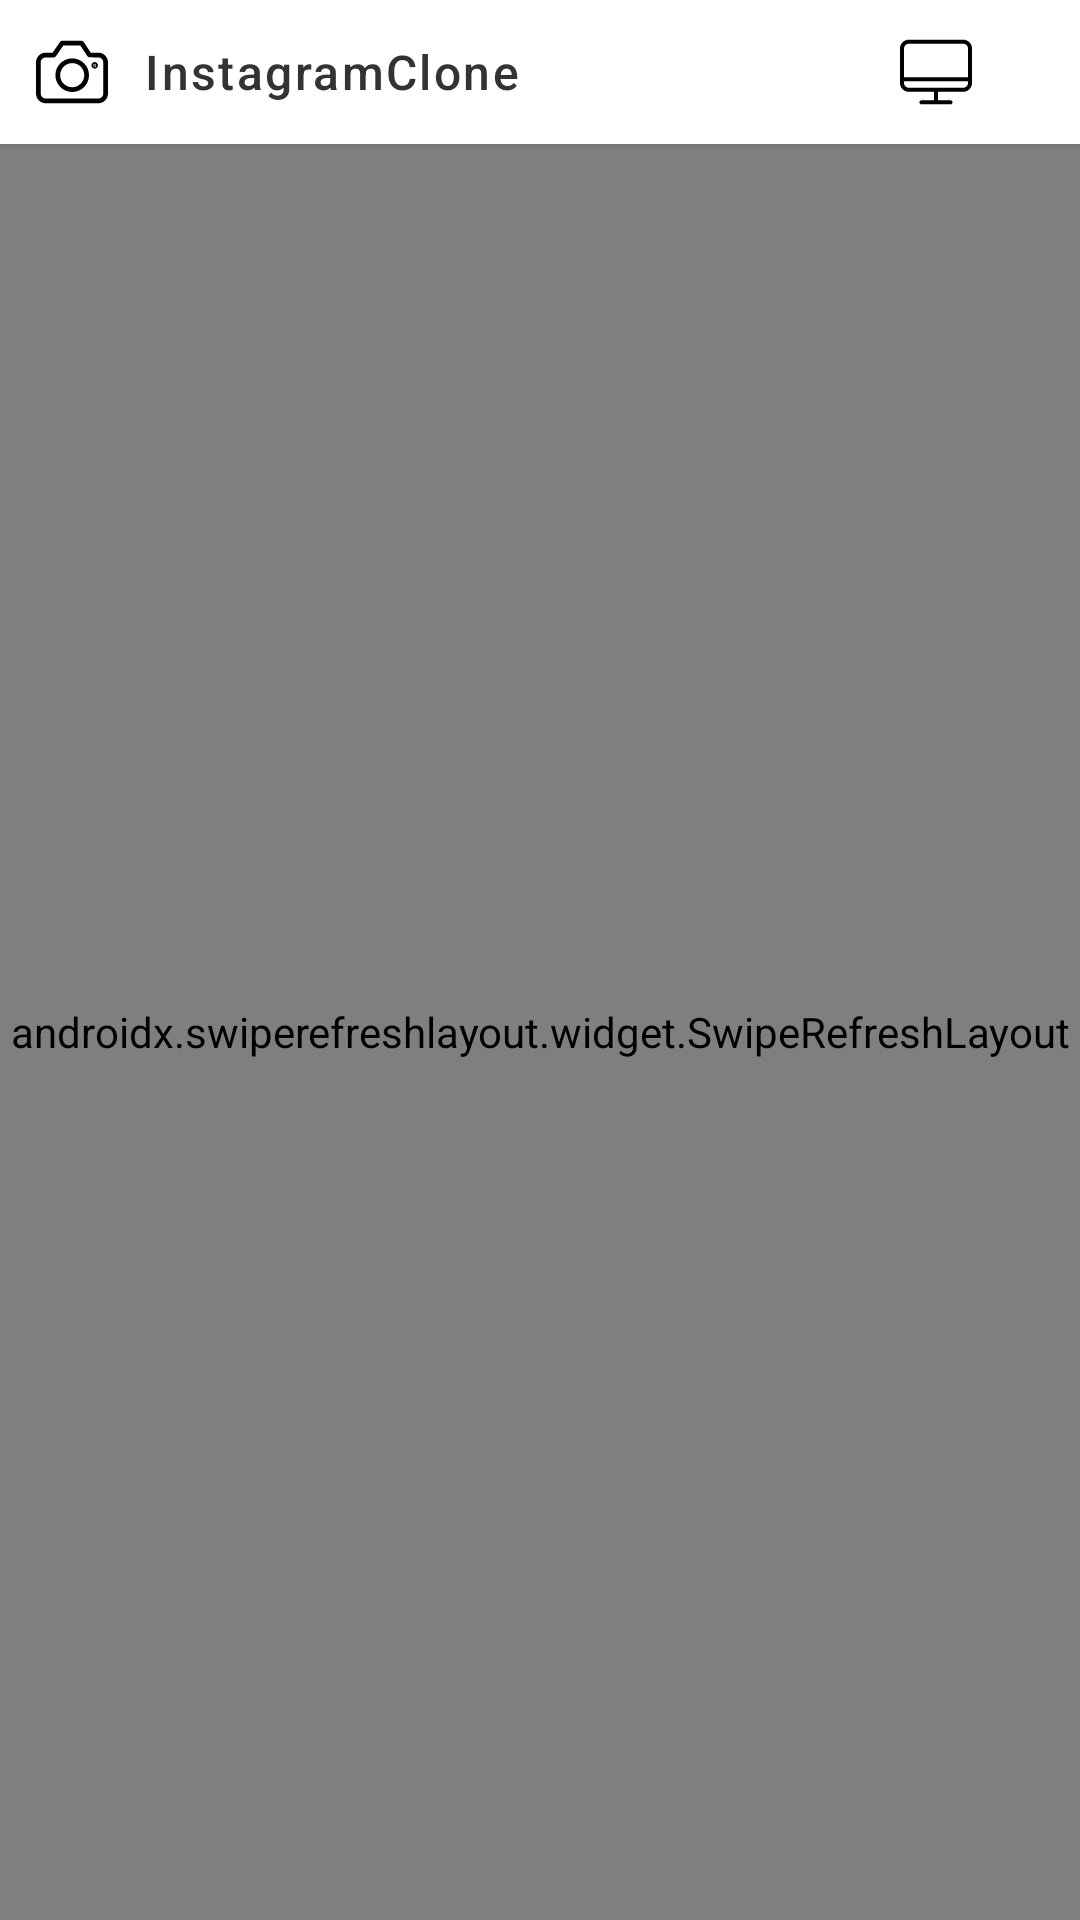

Android layout source for this screen:
<!-- AndroidManifest.xml: application theme AppTheme -->
<!-- res/layout/fragment_timeline.xml -->
<?xml version="1.0" encoding="utf-8"?>
<androidx.constraintlayout.widget.ConstraintLayout xmlns:android="http://schemas.android.com/apk/res/android"
    xmlns:app="http://schemas.android.com/apk/res-auto"
    android:layout_width="match_parent"
    android:layout_height="match_parent">

    <androidx.appcompat.widget.Toolbar
        android:id="@+id/toolbar_fragment_timeline"
        android:layout_width="0dp"
        android:layout_height="48dp"
        android:background="@color/colorWhite"
        android:elevation="2dp"
        app:contentInsetEnd="0dp"
        app:contentInsetStart="0dp"
        app:layout_constraintEnd_toEndOf="parent"
        app:layout_constraintStart_toStartOf="parent"
        app:layout_constraintTop_toTopOf="parent">

        <ImageButton
            android:layout_width="wrap_content"
            android:layout_height="wrap_content"
            android:background="@drawable/bg_pressed"
            android:padding="12dp"
            android:src="@drawable/ic_camera" />

        <TextView
            android:layout_width="wrap_content"
            android:layout_height="wrap_content"
            android:fontFamily="sans-serif-medium"
            android:letterSpacing="0.05"
            android:text="InstagramClone"
            android:textColor="@color/colorBlack"
            android:textSize="16sp" />

        <ImageButton
            android:layout_width="wrap_content"
            android:layout_height="wrap_content"
            android:layout_gravity="end"
            android:background="@drawable/bg_pressed"
            android:padding="12dp"
            android:src="@drawable/ic_send" />

        <ImageButton
            android:layout_width="wrap_content"
            android:layout_height="wrap_content"
            android:layout_gravity="end"
            android:background="@drawable/bg_pressed"
            android:padding="12dp"
            android:src="@drawable/ic_monitor" />

    </androidx.appcompat.widget.Toolbar>

    <androidx.swiperefreshlayout.widget.SwipeRefreshLayout
        android:id="@+id/refresh_fragment_timeline"
        android:layout_width="0dp"
        android:layout_height="0dp"
        app:layout_constraintBottom_toBottomOf="parent"
        app:layout_constraintEnd_toEndOf="parent"
        app:layout_constraintStart_toStartOf="parent"
        app:layout_constraintTop_toBottomOf="@id/toolbar_fragment_timeline">

        <androidx.core.widget.NestedScrollView
            android:layout_width="match_parent"
            android:layout_height="match_parent"
            android:fillViewport="true">

            <androidx.constraintlayout.widget.ConstraintLayout
                android:layout_width="match_parent"
                android:layout_height="match_parent">

                <androidx.recyclerview.widget.RecyclerView
                    android:id="@+id/recycler_story_fragment_timeline"
                    android:layout_width="0dp"
                    android:layout_height="wrap_content"
                    android:orientation="horizontal"
                    android:overScrollMode="never"
                    app:layoutManager="androidx.recyclerview.widget.LinearLayoutManager"
                    app:layout_constraintEnd_toEndOf="parent"
                    app:layout_constraintStart_toStartOf="parent"
                    app:layout_constraintTop_toTopOf="parent" />

                <View
                    android:id="@+id/divider_fragment_timeline"
                    android:layout_width="0dp"
                    android:layout_height="0.5dp"
                    android:background="@color/colorGray"
                    app:layout_constraintEnd_toEndOf="parent"
                    app:layout_constraintStart_toStartOf="parent"
                    app:layout_constraintTop_toBottomOf="@id/recycler_story_fragment_timeline" />

                <androidx.recyclerview.widget.RecyclerView
                    android:id="@+id/recycler_feed_fragment_timeline"
                    android:layout_width="0dp"
                    android:layout_height="wrap_content"
                    android:orientation="vertical"
                    android:overScrollMode="never"
                    app:layoutManager="androidx.recyclerview.widget.LinearLayoutManager"
                    app:layout_constraintEnd_toEndOf="parent"
                    app:layout_constraintStart_toStartOf="parent"
                    app:layout_constraintTop_toBottomOf="@id/divider_fragment_timeline" />

            </androidx.constraintlayout.widget.ConstraintLayout>

        </androidx.core.widget.NestedScrollView>

    </androidx.swiperefreshlayout.widget.SwipeRefreshLayout>

</androidx.constraintlayout.widget.ConstraintLayout>
<!-- resources referenced by this layout -->
<resources>
  <color name="colorBlack">#333333</color>
  <color name="colorGray">#E1E1E1</color>
  <color name="colorWhite">#ffffff</color>
  <!-- drawable bg_pressed (drawable) -->
  <?xml version="1.0" encoding="utf-8"?>
  <selector xmlns:android="http://schemas.android.com/apk/res/android">
      <item android:drawable="@color/colorLightGray" android:state_pressed="true" />
  </selector>
  <!-- drawable ic_camera (drawable) -->
  <vector android:height="24dp" android:viewportHeight="515.667"
      android:viewportWidth="515.667" android:width="24dp" xmlns:android="http://schemas.android.com/apk/res/android">
      <path android:fillColor="#FF000000" android:pathData="M446.533,119.425l-54.117,-0.283l-51.85,-77.35c-3.117,-4.817 -8.5,-7.933 -14.167,-7.933H186.717c-5.667,0 -10.767,3.117 -13.883,7.65l-53.55,77.633l-50.15,0.283C31.167,119.425 0,150.592 0,188.558v223.55c0,37.967 31.167,69.7 69.133,69.7h377.4c37.967,0 69.133,-31.733 69.133,-69.7v-223.55C515.667,150.592 484.5,119.425 446.533,119.425zM481.667,412.108c0,19.267 -15.867,35.7 -35.133,35.7h-377.4c-19.267,0 -35.133,-16.433 -35.133,-35.7v-223.55c0,-19.267 15.867,-35.133 35.133,-35.133h59.217c5.667,0 10.767,-3.117 13.883,-7.65l53.55,-77.633h121.55l51.567,77.067c3.117,4.533 8.5,7.65 13.883,7.65l63.467,0.567c19.267,0 35.133,15.867 35.133,35.133v223.55H481.667z"/>
      <path android:fillColor="#FF000000" android:pathData="M259.25,160.225c-66.583,0 -120.417,54.117 -120.417,120.417S192.95,401.058 259.25,401.058s120.417,-54.117 120.417,-120.417S325.55,160.225 259.25,160.225zM259.25,367.058c-47.6,0 -86.417,-38.817 -86.417,-86.417s38.817,-86.417 86.417,-86.417s86.417,38.817 86.417,86.417S306.85,367.058 259.25,367.058z"/>
      <path android:fillColor="#FF000000" android:pathData="M420.467,210.092m-6.517,0a6.517,6.517 0,1 1,13.034 0a6.517,6.517 0,1 1,-13.034 0"/>
      <path android:fillColor="#FF000000" android:pathData="M420.467,186.575c-13.033,0 -23.517,10.483 -23.517,23.517s10.483,23.517 23.517,23.517s23.517,-10.483 23.517,-23.517S433.5,186.575 420.467,186.575zM420.467,220.575c-5.95,0 -10.483,-4.817 -10.483,-10.483s4.817,-10.483 10.483,-10.483c5.667,0 10.483,4.817 10.483,10.483S426.417,220.575 420.467,220.575z"/>
  </vector>
  <!-- drawable ic_monitor (drawable) -->
  <vector android:height="24dp" android:viewportHeight="481.6"
      android:viewportWidth="481.6" android:width="24dp" xmlns:android="http://schemas.android.com/apk/res/android">
      <path android:fillColor="#FF000000" android:pathData="M422.2,24.5H59.4C26.7,24.5 0,51.1 0,83.9V314c0,32.7 26.6,59.4 59.4,59.4h167.9v56.7h-83.7c-7.5,0 -13.5,6 -13.5,13.5s6,13.5 13.5,13.5H338c7.5,0 13.5,-6 13.5,-13.5s-6,-13.5 -13.5,-13.5h-83.7v-56.7h167.9c32.7,0 59.4,-26.6 59.4,-59.4V83.9C481.6,51.1 455,24.5 422.2,24.5zM59.4,51.5h362.9c17.8,0 32.4,14.5 32.4,32.4v192.3H27V83.9C27,66 41.5,51.5 59.4,51.5zM422.2,346.4H59.4C41.6,346.4 27,331.9 27,314v-10.8h427.6V314C454.6,331.8 440.1,346.4 422.2,346.4z"/>
  </vector>
  <style name="AppTheme" parent="Theme.AppCompat.Light.NoActionBar">
          
          <item name="colorPrimary">@color/colorPrimary</item>
          <item name="colorPrimaryDark">@color/colorPrimaryDark</item>
          <item name="colorAccent">@color/colorAccent</item>
          <item name="android:statusBarColor">@android:color/transparent</item>
          <item name="android:windowLightStatusBar">true</item>
      </style>
  <color name="colorLightGray">#F3F3F3</color>
  <color name="colorPrimary">#008577</color>
  <color name="colorPrimaryDark">#00574B</color>
  <color name="colorAccent">#D81B60</color>
</resources>
